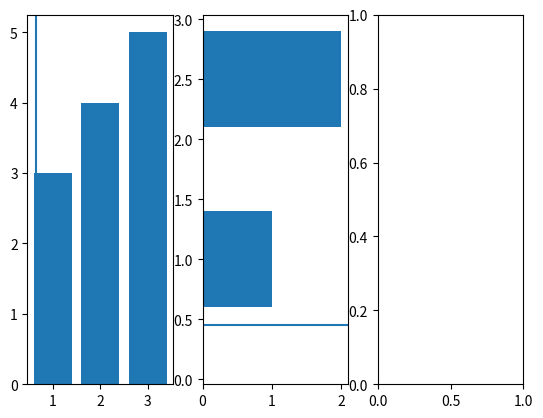

Generate this figure with matplotlib: (Note: this script raises an exception after producing the figure.)
# Import `pyplot` from `matplotlib`
import matplotlib.pyplot as plt

# Initialize the plot
fig = plt.figure()
ax1 = fig.add_subplot(131)
ax2 = fig.add_subplot(132)
ax3 = fig.add_subplot(133)

# Plot the data
ax1.bar([1,2,3],[3,4,5])
ax2.barh([0.5,1,2.5],[0,1,2])
ax2.axhline(0.45)
ax1.axvline(0.65)
ax3.scatter(x,y)

# Show the plot
plt.show()